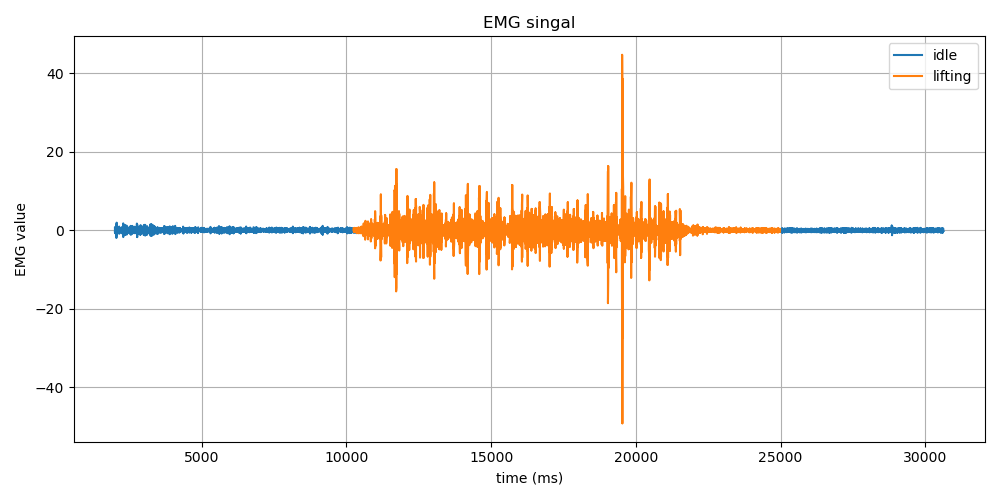

The file beside this chart, header and first rows:
Time (ms), EMG Value, Label
2001, -0.42, idle
2001, -0.56, idle
2001, -0.15, idle
2001, 0.5, idle
2001, 0.78, idle
2011, 0.4, idle
2011, -0.34, idle
2011, -0.78, idle
2011, -0.56, idle
2011, 0.07, idle
2021, 0.49, idle
2021, 0.39, idle
2021, 0.02, idle
2021, -0.17, idle
2021, -0.05, idle
2031, 0.09, idle
2031, 0.02, idle
2031, -0.16, idle
2031, -0.16, idle
2031, 0.09, idle
2039, 0.32, idle
2039, 0.12, idle
2039, -0.45, idle
2040, -0.75, idle
2040, -0.16, idle
2049, 0.96, idle
2049, 1.45, idle
2050, 0.54, idle
2050, -1.14, idle
2050, -1.99, idle
2059, -1.09, idle
2059, 0.78, idle
2060, 1.91, idle
2060, 1.36, idle
2060, -0.2, idle
2069, -1.25, idle
2069, -1.04, idle
2069, -0.13, idle
2070, 0.48, idle
2079, 0.42, idle
2079, 0.11, idle
2079, -0.02, idle
2080, 0.03, idle
2080, 0.01, idle
2089, -0.11, idle
2089, -0.15, idle
2090, -0.03, idle
2090, 0.13, idle
2090, 0.13, idle
2099, -0.02, idle
2099, -0.16, idle
2099, -0.16, idle
2099, -0.01, idle
2099, 0.16, idle
2109, 0.19, idle
2109, 0.06, idle
2109, -0.1, idle
2109, -0.11, idle
2109, 0.02, idle
2119, 0.08, idle
... 14,255 more rows
